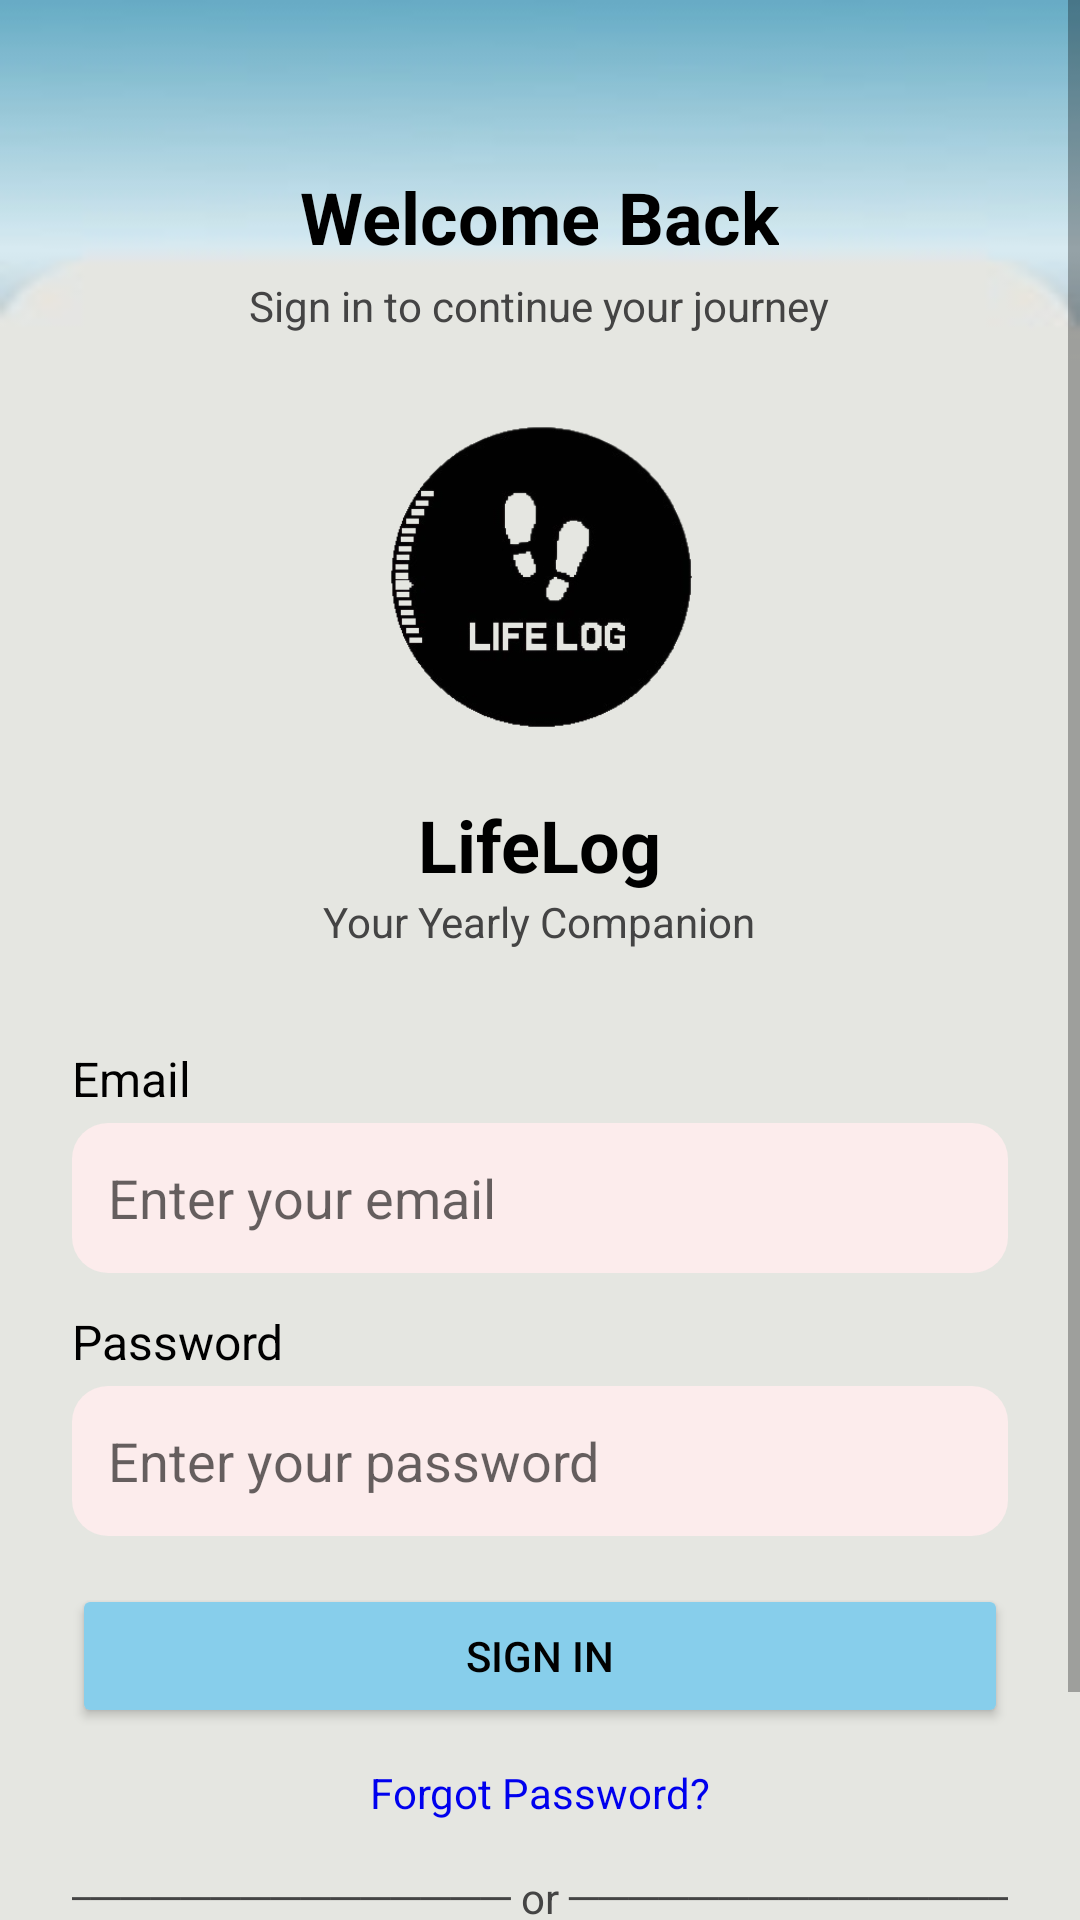

The Android layout XML behind this screen, and the referenced resources:
<!-- AndroidManifest.xml: application theme AppTheme.FullScreen -->
<!-- res/layout/activity_login.xml -->
<?xml version="1.0" encoding="utf-8"?>
<ScrollView xmlns:android="http://schemas.android.com/apk/res/android"
    android:layout_width="match_parent"
    android:layout_height="match_parent"
    android:background="@drawable/background3"
    android:fillViewport="true">

    <LinearLayout
        android:layout_width="match_parent"
        android:layout_height="wrap_content"
        android:orientation="vertical"
        android:padding="24dp"
        android:gravity="center_horizontal">

        
        <TextView
            android:layout_width="wrap_content"
            android:layout_height="wrap_content"
            android:text="Welcome Back"
            android:textSize="24sp"
            android:textStyle="bold"
            android:textColor="#000000"
            android:layout_marginTop="32dp" />

        <TextView
            android:layout_width="wrap_content"
            android:layout_height="wrap_content"
            android:text="Sign in to continue your journey"
            android:textSize="14sp"
            android:textColor="#444444"
            android:layout_marginTop="4dp" />

        
        <ImageView
            android:layout_width="230dp"
            android:layout_height="114dp"
            android:layout_marginTop="24dp"
            android:contentDescription="Logo"
            android:src="@drawable/logo" />

        
        <TextView
            android:layout_width="wrap_content"
            android:layout_height="wrap_content"
            android:layout_marginTop="16dp"
            android:text="LifeLog"
            android:textColor="#000000"
            android:textSize="24sp"
            android:textStyle="bold" />

        <TextView
            android:layout_width="wrap_content"
            android:layout_height="wrap_content"
            android:text="Your Yearly Companion"
            android:textSize="14sp"
            android:textColor="#444444"
            android:layout_marginBottom="24dp" />

        
        <TextView
            android:layout_width="match_parent"
            android:layout_height="wrap_content"
            android:text="Email"
            android:textSize="16sp"
            android:textColor="#000000"
            android:layout_marginTop="8dp" />

        
        <EditText
            android:id="@+id/email"
            android:layout_width="match_parent"
            android:layout_height="50dp"
            android:hint="Enter your email"
            android:background="@drawable/edittext_rounded"
            android:padding="12dp"
            android:inputType="textEmailAddress"
            android:layout_marginTop="4dp" />

        
        <TextView
            android:layout_width="match_parent"
            android:layout_height="wrap_content"
            android:text="Password"
            android:textSize="16sp"
            android:textColor="#000000"
            android:layout_marginTop="12dp" />

        
        <EditText
            android:id="@+id/password"
            android:layout_width="match_parent"
            android:layout_height="50dp"
            android:hint="Enter your password"
            android:background="@drawable/edittext_rounded"
            android:padding="12dp"
            android:inputType="textPassword"
            android:layout_marginTop="4dp" />

        
        <Button
            android:id="@+id/signin_button"
            android:layout_width="match_parent"
            android:layout_height="wrap_content"
            android:layout_marginTop="16dp"
            android:backgroundTint="#87CEEB"
            android:text="Sign In"
            android:textColor="#010101" />

        
        <TextView
            android:id="@+id/forgot_password"
            android:layout_width="wrap_content"
            android:layout_height="wrap_content"
            android:text="Forgot Password?"
            android:textColor="#0000EE"
            android:textSize="14sp"
            android:layout_marginTop="12dp" />

        
        <TextView
            android:layout_width="444dp"
            android:layout_height="wrap_content"
            android:layout_marginTop="16dp"
            android:text="────────────────── or ──────────────────"
            android:textAlignment="center"
            android:textColor="#444444" />

        
        <Button
            android:id="@+id/create_account_button"
            android:layout_width="match_parent"
            android:layout_height="wrap_content"
            android:text="Create a new account"
            android:backgroundTint="#BC4C4C"
            android:textColor="#FFFFFF"
            android:layout_marginTop="12dp" />

    </LinearLayout>
</ScrollView>
<!-- resources referenced by this layout -->
<resources>
  <!-- drawable background3: jpg bitmap (drawable, 3185 bytes) -->
  <!-- drawable edittext_rounded (drawable) -->
  <shape xmlns:android="http://schemas.android.com/apk/res/android">
      <solid android:color="#FCECEC"/>
      <corners android:radius="12dp"/>
  </shape>
  <!-- drawable logo: png bitmap (drawable, 24639 bytes) -->
  <style name="AppTheme.FullScreen" parent="Theme.AppCompat.Light.NoActionBar">
          <item name="android:windowFullscreen">true</item>
          <item name="android:windowTranslucentStatus">true</item>
          <item name="android:windowTranslucentNavigation">true</item>
      </style>
</resources>
